Run: headless pygame with SDL's dummy video driver; simulated clock (each Clock.tick advances the game by its frame time, no real sleeping); random seed 0; keys injected as events and as key.get_pressed() state; no mouse input.
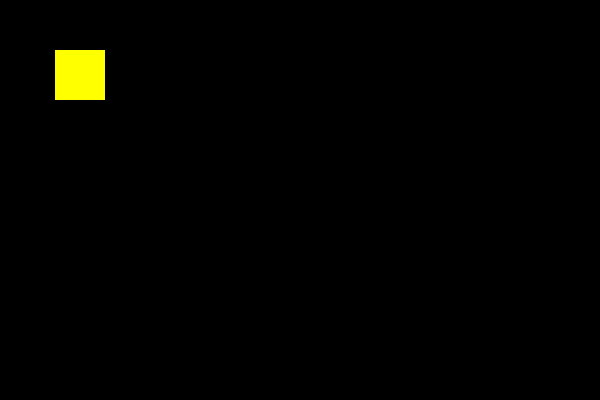
Frame 1 of 4 · flips 1–60 · no input
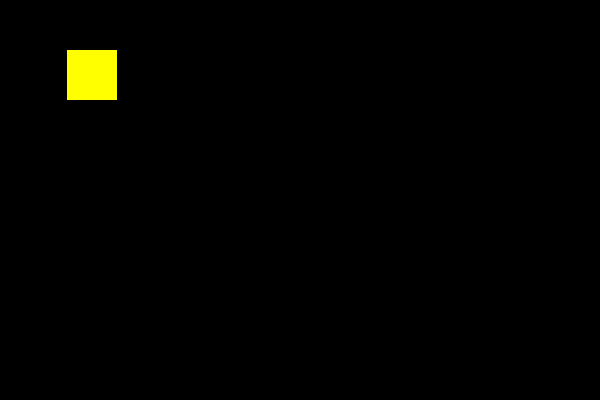
Frame 2 of 4 · flips 61–180 · tapped SPACE, RETURN · held RIGHT (→), D
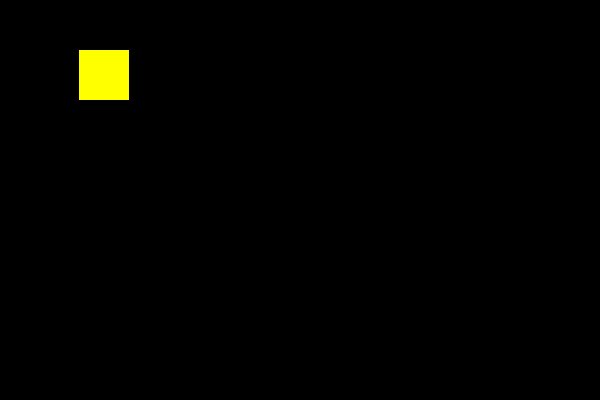
Frame 3 of 4 · flips 181–300 · held DOWN (↓), S
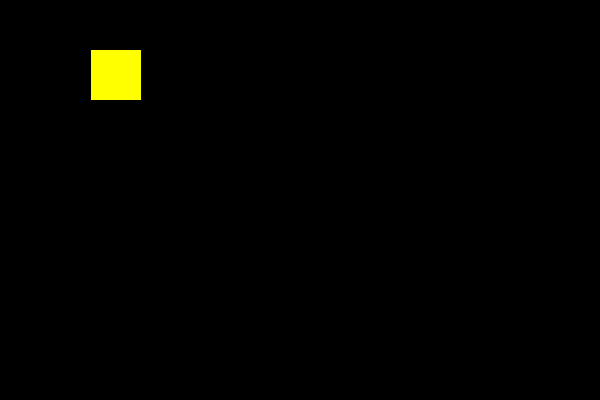
Frame 4 of 4 · flips 301–420 · held LEFT (←), A, UP (↑), W

The pygame program that drew these frames:

import pygame
from pygame.locals import *
import sys

#初始化pygame
pygame.init()
# 设置屏幕宽高
screen = pygame.display.set_mode((600, 400))
# 设置屏幕标题
pygame.display.set_caption("my first game")

# 设置字体类型及大小
myfont = pygame.font.SysFont('arial', 100)

white = 255, 255, 255
black = 0, 0, 0
# 创建要显示的文字
txtImage = myfont.render("hello world", True, white)
color = 255, 255, 0
speedX = 0.1
xPos = 50



while True:
    # 启动消息队列，获取消息并处理
    for event in pygame.event.get():
        if event.type == QUIT:
            sys.exit()

    screen.fill(black)  # 填充背景
    # screen.blit(txtImage, (100, 100))  #贴上文字
    # pygame.draw.line(screen, color, (0, 0), (100, 100), 3)
    # pygame.draw.circle(screen, color, (100, 100), 30, 1)

    if xPos >= (600 - 50):
        speedX = -speedX
    if xPos <= 0:
        speedX = -speedX

    pygame.draw.rect(screen, color, (xPos, 50, 50, 50), 0)
    pygame.display.update()
    xPos += speedX
